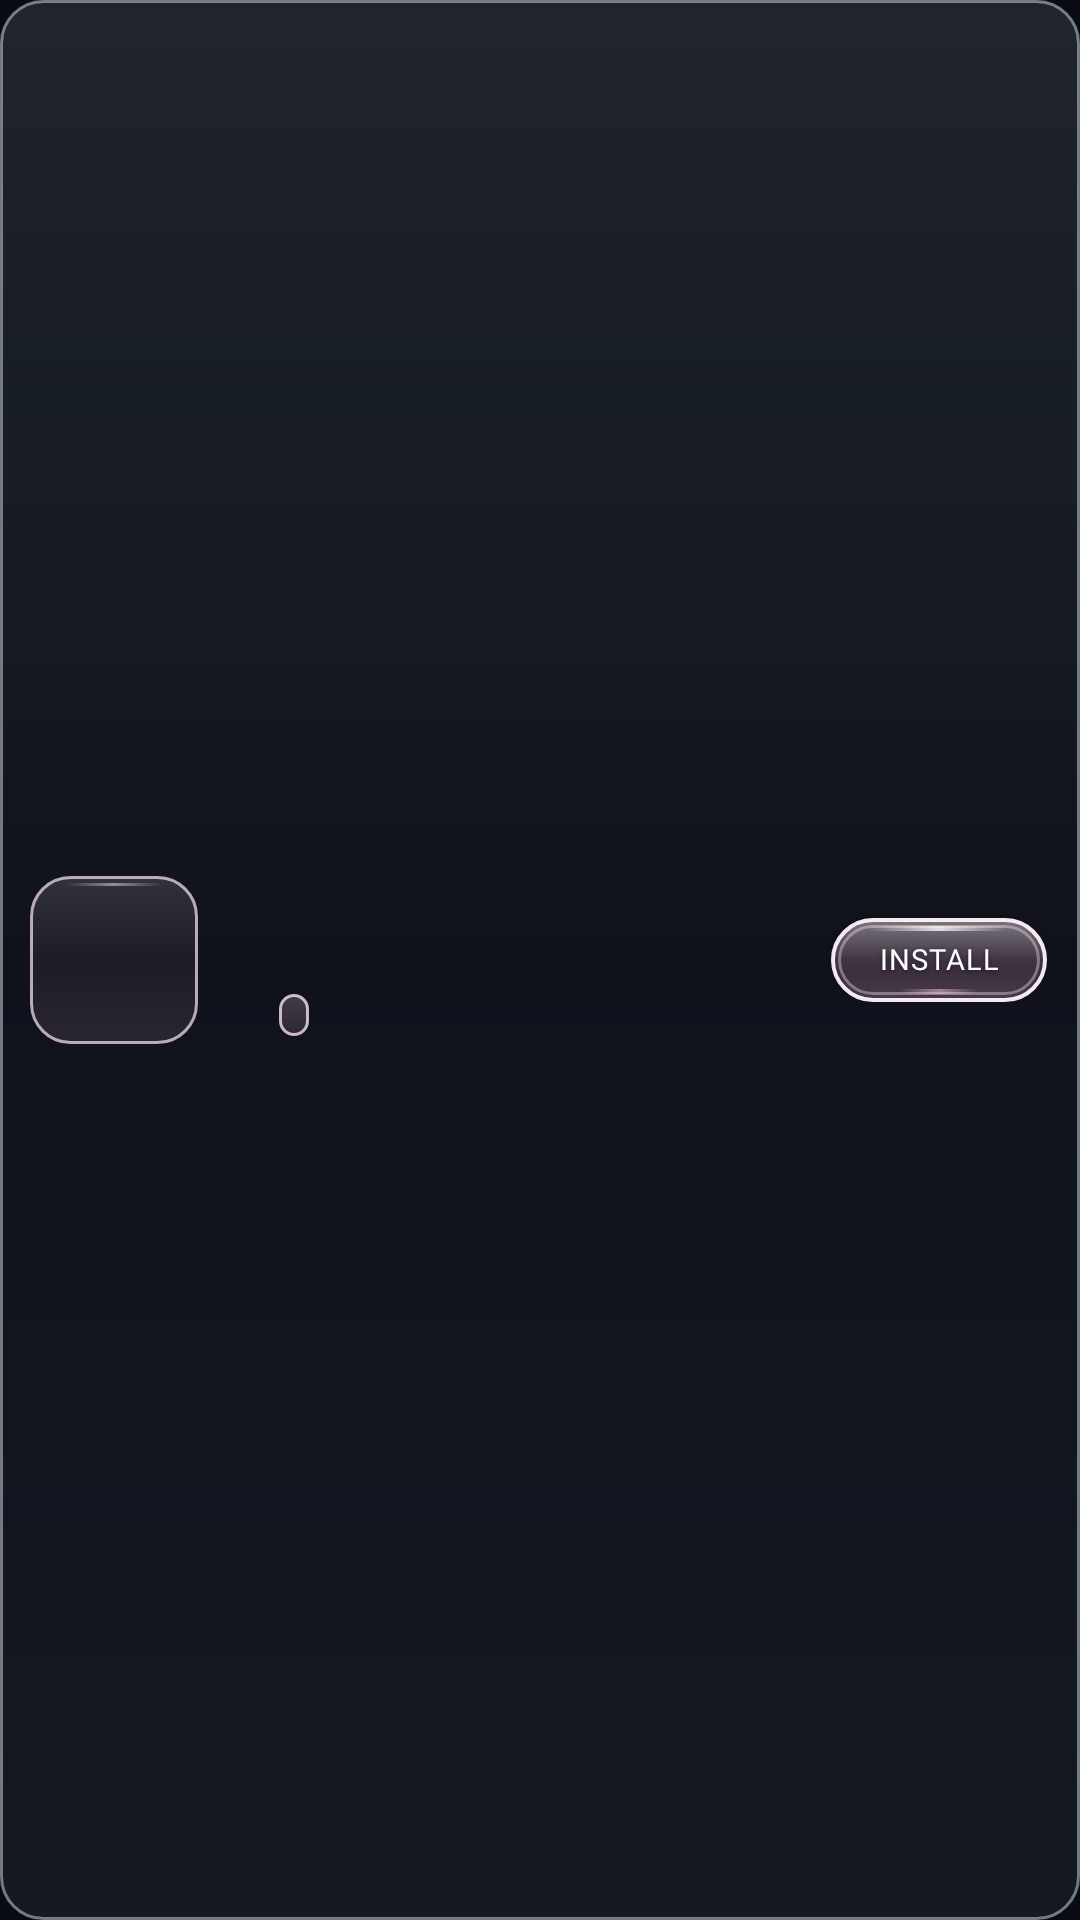

Android layout source for this screen:
<!-- AndroidManifest.xml: application theme MojoLauncher.AppTheme -->
<!-- res/layout/view_mod.xml -->
<?xml version="1.0" encoding="utf-8"?>
<androidx.constraintlayout.widget.ConstraintLayout
    xmlns:android="http://schemas.android.com/apk/res/android"
    xmlns:app="http://schemas.android.com/apk/res-auto"
    xmlns:tools="http://schemas.android.com/tools"
    android:layout_width="match_parent"
    android:layout_height="wrap_content"
    android:layout_margin="4dp"
    android:background="@drawable/bg_zyrox_glass_card_soft"
    android:padding="10dp">

    
    <ImageView
        android:id="@+id/mod_thumbnail_imageview"
        android:layout_width="56dp"
        android:layout_height="56dp"
        android:background="@drawable/bg_zyrox_input"
        android:padding="2dp"
        android:scaleType="centerCrop"
        app:layout_constraintStart_toStartOf="parent"
        app:layout_constraintTop_toTopOf="parent"
        app:layout_constraintBottom_toBottomOf="parent"
        tools:src="@drawable/ic_mojo_full" 
            android:importantForAccessibility="no"/>

    
    <androidx.appcompat.widget.AppCompatButton
        android:id="@+id/mod_install_button"
        android:layout_width="wrap_content"
        android:minWidth="74dp"
        android:minHeight="0dp"
        android:layout_height="30dp"
        android:paddingHorizontal="10dp"
        android:paddingVertical="0dp"
        android:gravity="center"
        android:singleLine="true"
        android:includeFontPadding="false"
        android:background="@drawable/btn_zyrox_play"
        android:text="@string/zyrox_install"
        android:textColor="@color/zyrox_text_primary"
        android:textSize="9.5sp"
        android:letterSpacing="0.04"
        android:stateListAnimator="@null"
        android:fontFamily="@font/minecraft_pixel"
        app:fontFamily="@font/minecraft_pixel"
        app:layout_constraintEnd_toEndOf="parent"
        app:layout_constraintTop_toTopOf="parent"
        app:layout_constraintBottom_toBottomOf="parent" />

    
    <LinearLayout
        android:id="@+id/mod_info_column"
        android:layout_width="0dp"
        android:layout_height="wrap_content"
        android:layout_marginStart="10dp"
        android:layout_marginEnd="8dp"
        android:orientation="vertical"
        app:layout_constraintStart_toEndOf="@id/mod_thumbnail_imageview"
        app:layout_constraintEnd_toStartOf="@id/mod_install_button"
        app:layout_constraintTop_toTopOf="parent"
        app:layout_constraintBottom_toBottomOf="parent">

        <TextView
            android:id="@+id/mod_title_textview"
            android:layout_width="match_parent"
            android:layout_height="wrap_content"
            android:maxLines="1"
            android:ellipsize="end"
            android:textColor="@color/zyrox_text_primary"
            android:textSize="12.5sp"
            android:textStyle="bold"
            tools:text="Fabulously Optimized" />

        <TextView
            android:id="@+id/mod_body_textview"
            android:layout_width="match_parent"
            android:layout_height="wrap_content"
            android:layout_marginTop="1dp"
            android:ellipsize="end"
            android:maxLines="2"
            android:textColor="@color/zyrox_text_secondary"
            android:textSize="10.5sp"
            tools:text="Lightning fast Minecraft FPS and shader support powered by Sodium &amp; Iris." />

        <LinearLayout
            android:layout_width="match_parent"
            android:layout_height="wrap_content"
            android:layout_marginTop="4dp"
            android:orientation="horizontal"
            android:gravity="center_vertical">

            <ImageView
                android:id="@+id/mod_source_imageview"
                android:layout_width="12dp"
                android:layout_height="12dp"
                android:scaleType="fitCenter"
                tools:src="@drawable/ic_modrinth" 
            android:importantForAccessibility="no"/>

            <TextView
                android:id="@+id/mod_downloads_badge"
                android:layout_width="wrap_content"
                android:layout_height="wrap_content"
                android:layout_marginStart="5dp"
                android:paddingHorizontal="5dp"
                android:paddingVertical="1dp"
                android:background="@drawable/bg_zyrox_badge"
                android:textColor="@color/zyrox_amber"
                android:textSize="8.5sp"
                android:fontFamily="@font/minecraft_pixel"
                app:fontFamily="@font/minecraft_pixel"
                tools:text="4.2M DL" />

            <TextView
                android:id="@+id/mod_author_textview"
                android:layout_width="0dp"
                android:layout_height="wrap_content"
                android:layout_weight="1"
                android:layout_marginStart="6dp"
                android:maxLines="1"
                android:ellipsize="end"
                android:textColor="@color/zyrox_text_muted"
                android:textSize="9.5sp"
                tools:text="by robotkoer" />
        </LinearLayout>
    </LinearLayout>

    
    <ViewStub
        android:id="@+id/mod_limited_state_stub"
        android:layout_width="match_parent"
        android:layout_height="wrap_content"
        android:layout="@layout/view_mod_extended"
        app:layout_constraintTop_toBottomOf="@id/mod_info_column" />

</androidx.constraintlayout.widget.ConstraintLayout>
<!-- res/layout/view_mod_extended.xml (included above) -->
<?xml version="1.0" encoding="utf-8"?>
<androidx.constraintlayout.widget.ConstraintLayout xmlns:android="http://schemas.android.com/apk/res/android"
    android:layout_width="match_parent"
    android:layout_height="wrap_content"
    xmlns:app="http://schemas.android.com/apk/res-auto"
    xmlns:tools="http://schemas.android.com/tools">


    <TextView
        android:id="@+id/mod_extended_error_textview"
        android:layout_width="match_parent"
        android:layout_height="wrap_content"
        android:text="@string/search_modpack_download_error"
        android:textColor="@color/zyrox_danger"
        android:visibility="gone"
        app:layout_constraintTop_toTopOf="parent" />

    <androidx.appcompat.widget.AppCompatSpinner
        android:id="@+id/mod_extended_version_spinner"
        android:layout_width="match_parent"
        android:layout_height="wrap_content"
        android:minHeight="@dimen/_30sdp"
        android:layout_marginVertical="@dimen/padding_moderate"
        app:layout_constraintTop_toBottomOf="@+id/mod_extended_error_textview"
        />

    <com.kdt.mcgui.MineButton
        android:id="@+id/mod_extended_select_version_button"
        android:layout_width="match_parent"
        android:layout_height="wrap_content"
        android:enabled="false"
        android:text="@string/generic_install"
        android:layout_marginHorizontal="@dimen/padding_large"
        android:layout_marginTop="@dimen/padding_moderate"
        android:layout_marginBottom="@dimen/padding_large"

        app:layout_constraintBottom_toBottomOf="parent"
        app:layout_constraintTop_toBottomOf="@id/mod_extended_version_spinner" />

</androidx.constraintlayout.widget.ConstraintLayout>
<!-- resources referenced by this layout -->
<resources>
  <color name="zyrox_amber">#F2F8FF</color>
  <color name="zyrox_danger">#FCA5A5</color>
  <color name="zyrox_text_muted">#A4B4C6</color>
  <color name="zyrox_text_primary">#FAFCFF</color>
  <color name="zyrox_text_secondary">#EBF2FA</color>
  <dimen name="padding_large">@dimen/_16sdp</dimen>
  <dimen name="padding_moderate">@dimen/_6sdp</dimen>
  <!-- drawable bg_zyrox_badge (drawable) -->
  <?xml version="1.0" encoding="utf-8"?>
  <shape xmlns:android="http://schemas.android.com/apk/res/android" android:shape="rectangle">
      <gradient android:angle="270" android:startColor="#34FFE2F1" android:endColor="#20F5A8CE" />
      <stroke android:width="0.95dp" android:color="#C4FFEBF5" />
      <corners android:radius="999dp" />
  </shape>
  <string name="generic_install">Install</string>
  <string name="search_modpack_download_error">Failed to download modpack metadata</string>
  <string name="zyrox_install">INSTALL</string>
  <style name="MojoLauncher.AppTheme" parent="MojoLauncher" />
  <color name="zyrox_bg_base">#080B11</color>
  <color name="zyrox_glass_elevated">#8C0B111C</color>
  <color name="zyrox_amber_bright">#D6EAFF</color>
  <color name="zyrox_amber_tint">#28D2E8FC</color>
  <style name="Zyrox.AlertDialog" parent="Theme.AppCompat.Dialog.Alert">
          <item name="colorAccent">@color/zyrox_amber</item>
          <item name="colorPrimary">@color/zyrox_amber_bright</item>
          <item name="android:textColorPrimary">@color/zyrox_text_primary</item>
          <item name="android:textColorSecondary">@color/zyrox_text_secondary</item>
          <item name="android:background">@android:color/transparent</item>
          <item name="android:windowBackground">@drawable/bg_zyrox_glass_modal</item>
          <item name="dialogCornerRadius">18dp</item>
      </style>
  <style name="MojoLauncher.SeekBar" parent="Widget.AppCompat.SeekBar">
          <item name="android:progressDrawable">@drawable/minepb_progress</item>
          <item name="android:thumb">@drawable/bg_zyrox_seekbar_thumb</item>
          <item name="android:thumbOffset">0dp</item>
          <item name="android:maxHeight">6dp</item>
          <item name="android:minHeight">6dp</item>
          <item name="android:splitTrack">false</item>
      </style>
  <style name="MojoLauncher.Switch" parent="Widget.AppCompat.CompoundButton.Switch">
          <item name="track">@drawable/bg_zyrox_switch_track</item>
          <item name="android:thumb">@drawable/bg_zyrox_switch_thumb</item>
          <item name="switchMinWidth">42dp</item>
          <item name="showText">false</item>
      </style>
  <style name="MojoLauncher.Button.Toggle" parent="MojoLauncher.Button">
          <item name="android:background">@drawable/button_flat_toggle</item>
          <item name="android:textColor">@color/zyrox_lg_text</item>
      </style>
  <!-- drawable bg_zyrox_switch_thumb (drawable) -->
  <?xml version="1.0" encoding="utf-8"?>
  <selector xmlns:android="http://schemas.android.com/apk/res/android">
      <item android:state_checked="true">
          <shape android:shape="oval">
              <size android:width="20dp" android:height="20dp" />
              <gradient android:angle="270" android:startColor="#FFFAFCFF" android:endColor="#FFD5E5F9" />
              <stroke android:width="1dp" android:color="#FFFFFFFF" />
          </shape>
      </item>
      <item>
          <shape android:shape="oval">
              <size android:width="20dp" android:height="20dp" />
              <solid android:color="#EFDDE6F1" />
              <stroke android:width="1dp" android:color="#80F2F8FF" />
          </shape>
      </item>
  </selector>
  <color name="zyrox_lg_text">#FAFCFF</color>
  <color name="zyrox_lg_shadow">#7C060B14</color>
</resources>
